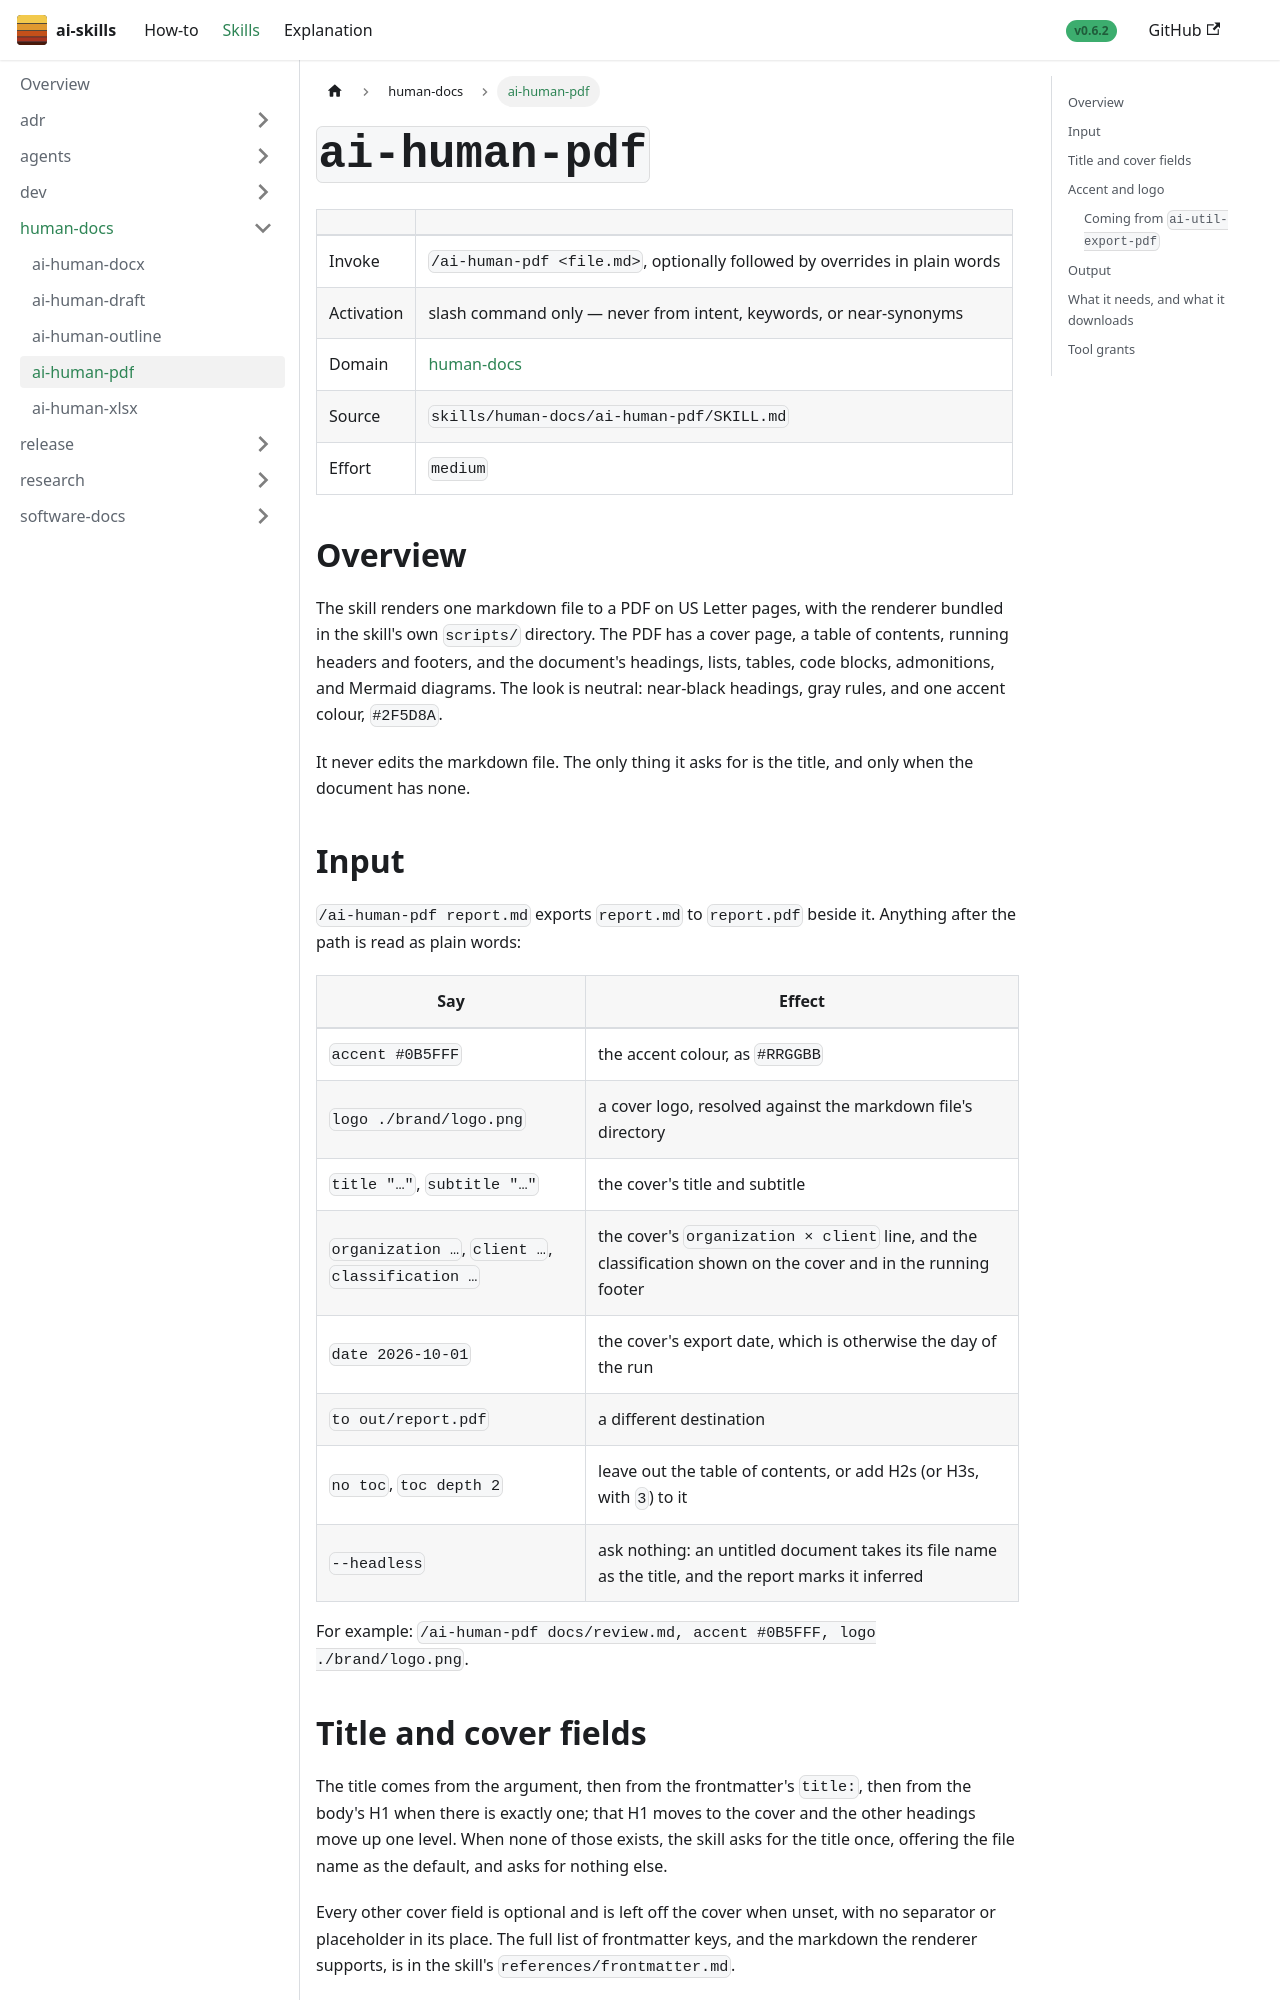

repository: aws-samples/sample-ai-skills · page: skills/human-docs/ai-human-pdf/index.html · generator: docusaurus

---
title: "ai-human-pdf"
sidebar_label: "ai-human-pdf"
sidebar_position: 5
---

# `ai-human-pdf`

| | |
|---|---|
| Invoke | `/ai-human-pdf <file.md>`, optionally followed by overrides in plain words |
| Activation | slash command only — never from intent, keywords, or near-synonyms |
| Domain | [human-docs](../) |
| Source | `skills/human-docs/ai-human-pdf/SKILL.md` |
| Effort | `medium` |

## Overview

The skill renders one markdown file to a PDF on US Letter pages, with the renderer bundled in the
skill's own `scripts/` directory. The PDF has a cover page, a table of contents, running headers
and footers, and the document's headings, lists, tables, code blocks, admonitions, and Mermaid
diagrams. The look is neutral: near-black headings, gray rules, and one accent colour, `#2F5D8A`.

It never edits the markdown file. The only thing it asks for is the title, and only when the
document has none.

## Input

`/ai-human-pdf report.md` exports `report.md` to `report.pdf` beside it. Anything after the path is
read as plain words:

| Say | Effect |
|---|---|
| `accent #0B5FFF` | the accent colour, as `#RRGGBB` |
| `logo ./brand/logo.png` | a cover logo, resolved against the markdown file's directory |
| `title "…"`, `subtitle "…"` | the cover's title and subtitle |
| `organization …`, `client …`, `classification …` | the cover's `organization × client` line, and the classification shown on the cover and in the running footer |
| `date 2026-10-01` | the cover's export date, which is otherwise the day of the run |
| `to out/report.pdf` | a different destination |
| `no toc`, `toc depth 2` | leave out the table of contents, or add H2s (or H3s, with `3`) to it |
| `--headless` | ask nothing: an untitled document takes its file name as the title, and the report marks it inferred |

For example: `/ai-human-pdf docs/review.md, accent #0B5FFF, logo ./brand/logo.png`.

## Title and cover fields

The title comes from the argument, then from the frontmatter's `title:`, then from the body's H1
when there is exactly one; that H1 moves to the cover and the other headings move up one level.
When none of those exists, the skill asks for the title once, offering the file name as the
default, and asks for nothing else.

Every other cover field is optional and is left off the cover when unset, with no separator or
placeholder in its place. The full list of frontmatter keys, and the markdown the renderer
supports, is in the skill's `references/frontmatter.md`.
